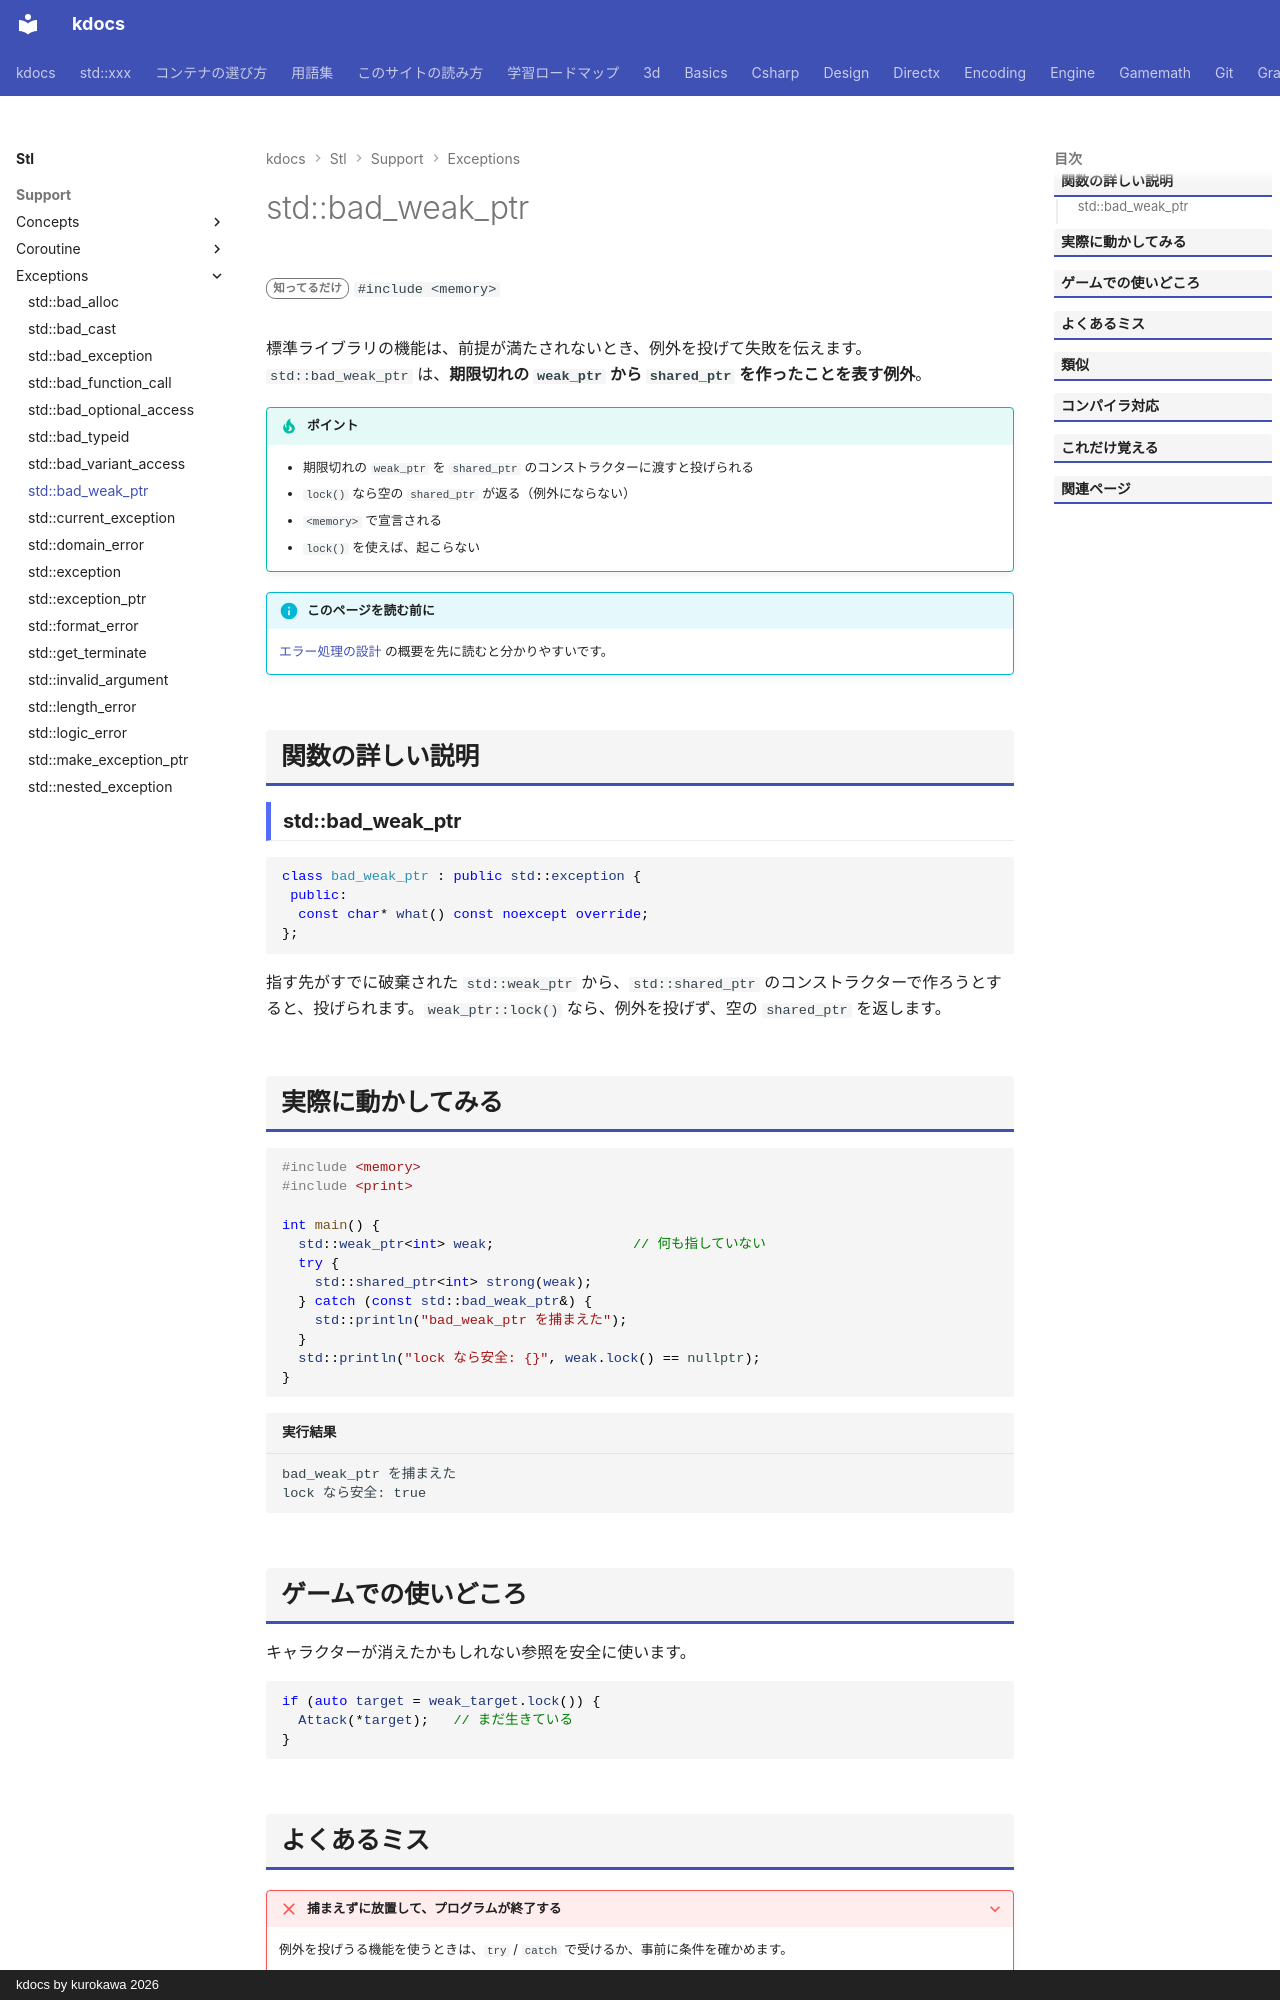

repository: qwzxdf/kdocs · page: stl/support/exceptions/bad_weak_ptr/index.html · generator: mkdocs · copyright: kdocs by kurokawa 2026

---
title: std::bad_weak_ptr
summary: "期限切れの weak_ptr から shared_ptr を作ろうとしたときの例外。"
order: 900
group: 標準の例外
tags:
  - 型・言語サポート
---

# std::bad_weak_ptr

<div class="page-badges" markdown>
<span class="rank rank-rare">知ってるだけ</span>
`#include <memory>`
</div>

標準ライブラリの機能は、前提が満たされないとき、例外を投げて失敗を伝えます。`std::bad_weak_ptr` は、<strong>期限切れの `weak_ptr` から `shared_ptr` を作ったことを表す例外</strong>。

!!! tip "ポイント"
    - 期限切れの `weak_ptr` を `shared_ptr` のコンストラクターに渡すと投げられる
    - `lock()` なら空の `shared_ptr` が返る（例外にならない）
    - `<memory>` で宣言される
    - `lock()` を使えば、起こらない

!!! info "このページを読む前に"
    [エラー処理の設計](../../../design/foundations/error-handling.md) の概要を先に読むと分かりやすいです。

## 関数の詳しい説明

### std::bad_weak_ptr {#bad_weak_ptr}

```cpp
class bad_weak_ptr : public std::exception {
 public:
  const char* what() const noexcept override;
};
```

指す先がすでに破棄された `std::weak_ptr` から、`std::shared_ptr` のコンストラクターで作ろうとすると、投げられます。`weak_ptr::lock()` なら、例外を投げず、空の `shared_ptr` を返します。

## 実際に動かしてみる

```cpp
#include <memory>
#include <print>

int main() {
  std::weak_ptr<int> weak;                 // 何も指していない
  try {
    std::shared_ptr<int> strong(weak);
  } catch (const std::bad_weak_ptr&) {
    std::println("bad_weak_ptr を捕まえた");
  }
  std::println("lock なら安全: {}", weak.lock() == nullptr);
}
```

```text title="実行結果"
bad_weak_ptr を捕まえた
lock なら安全: true
```
